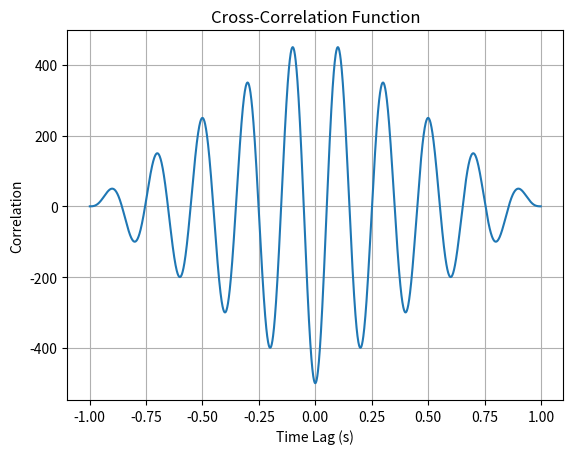

Reproduce this figure in Python.
import numpy as np
import matplotlib.pyplot as plt

sampling_rate = 1000
time = np.arange(0, 1, 1.0/sampling_rate)
frequency = 5 
delay = 0.3

signal1 = np.sin(2 * np.pi * frequency * time)
signal2 = np.sin(2 * np.pi * frequency * (time - delay))

cross_corr = np.correlate(signal1, signal2, mode='full')

lags = np.arange(-len(signal1) + 1, len(signal1))


plt.figure()
plt.plot(lags / sampling_rate, cross_corr)
plt.title("Cross-Correlation Function")
plt.xlabel("Time Lag (s)")
plt.ylabel("Correlation")
plt.grid(True)
plt.show()

estimated_delay = lags[np.argmax(cross_corr)] / sampling_rate
print("Estimated Delay:", estimated_delay, "seconds")
